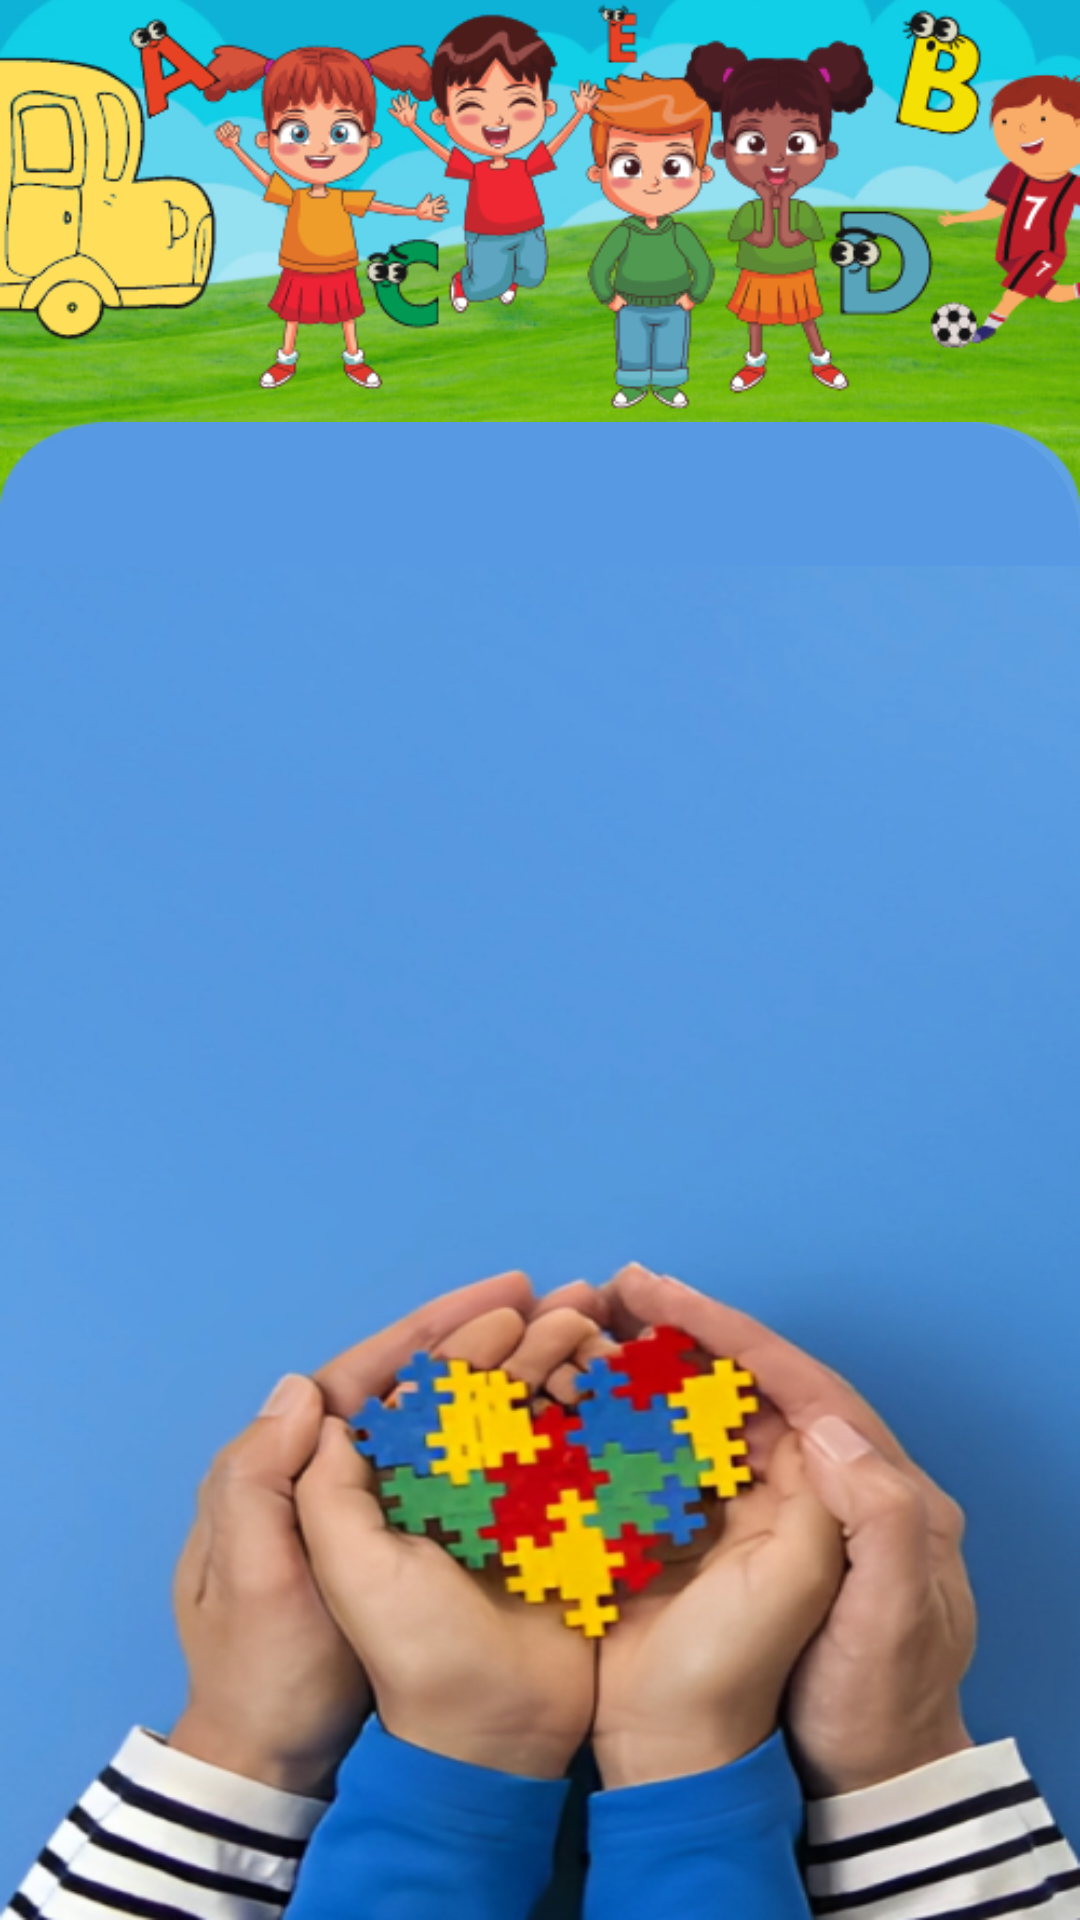

Reconstruct the res/layout file that produces this screen, plus the resources it refers to.
<!-- AndroidManifest.xml: application theme Theme.Login_autism -->
<!-- res/layout/activity_login.xml -->
<?xml version="1.0" encoding="utf-8"?>
<androidx.constraintlayout.widget.ConstraintLayout xmlns:android="http://schemas.android.com/apk/res/android"
    xmlns:app="http://schemas.android.com/apk/res-auto"
    xmlns:tools="http://schemas.android.com/tools"
    android:layout_width="match_parent"
    android:layout_height="match_parent"
    android:background="@color/darkbl"
    tools:context=".LoginActivity">

    <ImageView
        android:id="@+id/image_view2"
        android:layout_width="wrap_content"
        android:layout_height="0dp"
        android:scaleType="centerCrop"
        android:src="@drawable/kids"
        app:layout_constraintBottom_toBottomOf="parent"
        app:layout_constraintEnd_toEndOf="parent"
        app:layout_constraintHeight_percent=".27"
        app:layout_constraintStart_toStartOf="parent"
        app:layout_constraintTop_toTopOf="parent"
        app:layout_constraintVertical_bias="0" />

    <androidx.constraintlayout.widget.ConstraintLayout
        android:id="@+id/constraint_layout"
        android:layout_width="match_parent"
        android:layout_height="0dp"
        android:background="@drawable/view_bg"
        app:layout_constraintBottom_toBottomOf="parent"
        app:layout_constraintEnd_toEndOf="parent"
        app:layout_constraintHeight_percent=".78"
        app:layout_constraintStart_toStartOf="parent"
        app:layout_constraintTop_toTopOf="parent"
        app:layout_constraintVertical_bias="1">

        <androidx.viewpager.widget.ViewPager
            android:id="@+id/view_pager"
            android:background="@drawable/rectangle"
            android:layout_width="match_parent"
            android:layout_height="match_parent"
            app:layout_constraintBottom_toBottomOf="parent"
            app:layout_constraintEnd_toEndOf="parent"
            app:layout_constraintHeight_percent=".7"
            app:layout_constraintStart_toStartOf="parent"
            app:layout_constraintTop_toBottomOf="@id/tab_layout"
            app:layout_constraintTop_toTopOf="parent"
            app:layout_constraintVertical_bias="0" />

        <com.google.android.material.tabs.TabLayout
            android:id="@+id/tab_layout"
            android:layout_width="match_parent"
            android:layout_height="wrap_content"
            android:background="@drawable/view_bg"
            app:layout_constraintBottom_toBottomOf="parent"
            app:layout_constraintEnd_toEndOf="parent"
            app:layout_constraintStart_toStartOf="parent"
            app:layout_constraintTop_toTopOf="parent"
            app:layout_constraintVertical_bias="0" />


    </androidx.constraintlayout.widget.ConstraintLayout>

</androidx.constraintlayout.widget.ConstraintLayout>
<!-- resources referenced by this layout -->
<resources>
  <color name="darkbl">#5899e3</color>
  <!-- drawable kids: png bitmap (drawable-v24, 272014 bytes) -->
  <!-- drawable rectangle: png bitmap (drawable, 261069 bytes) -->
  <!-- drawable view_bg (drawable) -->
  <?xml version="1.0" encoding="utf-8"?>
  <shape xmlns:android="http://schemas.android.com/apk/res/android"
      android:shape="rectangle">
  
      <solid android:color="@color/darkbl" />
      <corners
          android:topLeftRadius="40dp"
          android:topRightRadius="40dp" />
  
  </shape>
  <style name="Theme.Login_autism" parent="Theme.MaterialComponents.DayNight.NoActionBar">
          
          <item name="colorPrimary">@color/plaster</item>
          <item name="colorPrimaryVariant">@color/plaster</item>
          <item name="colorOnPrimary">@color/white</item>
          
          <item name="colorSecondary">@color/teal_200</item>
          <item name="colorSecondaryVariant">@color/teal_700</item>
          <item name="colorOnSecondary">@color/black</item>
          
          <item name="android:statusBarColor" tools:targetApi="l">@color/darkbl</item>
          <item name="android:navigationBarColor">@color/darkbl</item>
          
      </style>
  <color name="plaster">#F4EADE</color>
  <color name="white">#FFFFFFFF</color>
  <color name="teal_200">#FF03DAC5</color>
  <color name="teal_700">#FF018786</color>
  <color name="black">#FF000000</color>
</resources>
